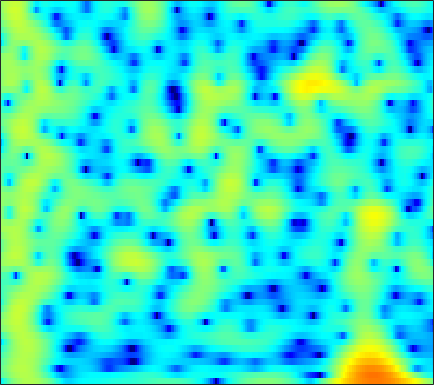

Source data for this figure (header and first rows):
-9.106, -7.08, -4.8349, -3.0173, -1.8871, -0.63451, 0.37548, 0.99735, 1.6732, 2.2016, 2.5948, 2.803, 2.9661, 3.0032, 2.9538, 2.7919, 2.5099, 2.2211, 1.736, 1.132, 0.40542, -0.2208, -1.1658, -2.2429
-2.481, -1.796, -0.8948, -0.03016, 0.5767, 1.31, 1.94, 2.339, 2.766, 3.063, 3.224, 3.255, 3.17, 2.939, 2.668, 2.172, 1.522, 0.9324, 0.007607, -1.078, -2.325, -3.368, -4.894, -6.562
-1.867, -1.055, -0.06771, 0.8088, 1.394, 2.071, 2.626, 2.957, 3.281, 3.467, 3.508, 3.439, 3.213, 2.826, 2.425, 1.734, 0.8569, 0.07192, -1.158, -2.616, -4.328, -5.8, -8.061, -10.76
-2.733, -1.862, -0.8004, 0.1437, 0.7737, 1.505, 2.11, 2.478, 2.848, 3.083, 3.176, 3.154, 2.999, 2.705, 2.391, 1.848, 1.169, 0.572, -0.3331, -1.351, -2.461, -3.333, -4.524, -5.705
-4.108, -3.107, -1.886, -0.7911, -0.0551, 0.8112, 1.546, 2.009, 2.506, 2.863, 3.08, 3.146, 3.11, 2.933, 2.708, 2.292, 1.748, 1.259, 0.5054, -0.3593, -1.326, -2.112, -3.237, -4.443
-5.994, -4.851, -3.362, -1.965, -1.007, 0.1337, 1.107, 1.723, 2.393, 2.895, 3.231, 3.373, 3.42, 3.311, 3.129, 2.759, 2.246, 1.772, 1.02, 0.1306, -0.8977, -1.766, -3.06, -4.525
-11.01, -8.18, -5.282, -3.03, -1.646, -0.1222, 1.09, 1.821, 2.581, 3.116, 3.448, 3.572, 3.585, 3.432, 3.215, 2.795, 2.235, 1.729, 0.9487, 0.05617, -0.9425, -1.759, -2.938, -4.229
-4.594, -3.493, -2.014, -0.6427, 0.2747, 1.33, 2.182, 2.688, 3.183, 3.474, 3.567, 3.512, 3.279, 2.872, 2.46, 1.78, 0.9661, 0.2842, -0.691, -1.707, -2.723, -3.461, -4.392, -5.264
-0.184, 0.4038, 1.186, 1.929, 2.434, 3.008, 3.441, 3.66, 3.805, 3.767, 3.533, 3.22, 2.61, 1.772, 0.9934, -0.2449, -1.713, -2.963, -4.809, -6.791, -8.696, -9.833, -10.62, -10.55
0.5945, 1.252, 2.058, 2.764, 3.216, 3.698, 4.02, 4.141, 4.128, 3.906, 3.457, 2.961, 2.069, 0.8948, -0.1842, -1.909, -4.002, -5.857, -8.806, -12.51, -17.49, -22.3, -23.11, -17.95
-0.7715, 0.199, 1.371, 2.373, 3.001, 3.666, 4.128, 4.333, 4.396, 4.205, 3.754, 3.239, 2.309, 1.075, -0.07405, -1.923, -4.135, -6.031, -8.834, -11.85, -14.69, -16.17, -16.52, -15.26
-3.947, -2.316, -0.431, 1.12, 2.08, 3.093, 3.823, 4.2, 4.474, 4.49, 4.242, 3.878, 3.155, 2.147, 1.187, -0.3742, -2.296, -4.009, -6.728, -10.02, -13.8, -16.12, -16.02, -13.61
-6.351, -4.34, -2.17, -0.4381, 0.6318, 1.799, 2.683, 3.174, 3.627, 3.867, 3.896, 3.773, 3.42, 2.868, 2.336, 1.458, 0.399, -0.4845, -1.718, -2.94, -4.084, -4.816, -5.574, -6.127
-4.798, -3.758, -2.444, -1.269, -0.4934, 0.4107, 1.185, 1.674, 2.206, 2.603, 2.869, 2.984, 3.014, 2.905, 2.73, 2.382, 1.917, 1.5, 0.8613, 0.1432, -0.6307, -1.24, -2.11, -3.075
-4.181, -3.61, -2.917, -2.285, -1.863, -1.356, -0.8518, -0.4398, 0.1506, 0.7485, 1.322, 1.723, 2.186, 2.516, 2.664, 2.745, 2.696, 2.564, 2.261, 1.838, 1.307, 0.8226, 0.06941, -0.8087
-4.372, -4.016, -3.864, -4.062, -4.389, -4.93, -5.316, -5.196, -4.292, -2.814, -1.24, -0.1842, 0.987, 1.893, 2.409, 2.892, 3.155, 3.23, 3.194, 3.005, 2.665, 2.32, 1.753, 1.062
-3.274, -3.088, -3.327, -4.284, -5.591, -8.516, -14.44, -21.44, -11.93, -6.265, -2.902, -1.156, 0.4931, 1.619, 2.228, 2.783, 3.1, 3.23, 3.291, 3.219, 3.018, 2.798, 2.389, 1.834
-0.5893, -0.3657, -0.2766, -0.4575, -0.7722, -1.252, -1.584, -1.618, -1.249, -0.5101, 0.2659, 0.7564, 1.24, 1.479, 1.516, 1.429, 1.312, 1.252, 1.233, 1.292, 1.374, 1.386, 1.257, 0.9207
1.166, 1.611, 2.071, 2.422, 2.601, 2.722, 2.79, 2.801, 2.744, 2.61, 2.326, 1.949, 1.198, 0.09381, -1.044, -2.931, -4.955, -5.984, -5.747, -4.223, -2.68, -1.838, -1.167, -0.9824
0.3573, 1.194, 2.118, 2.837, 3.268, 3.665, 3.852, 3.882, 3.751, 3.383, 2.785, 2.154, 0.9722, -0.6552, -2.25, -5.102, -8.906, -11.37, -10.39, -7.125, -4.713, -3.549, -2.602, -2.248
-1.881, -0.5549, 0.8706, 1.927, 2.51, 3.083, 3.396, 3.475, 3.405, 3.109, 2.609, 2.116, 1.287, 0.3089, -0.4775, -1.535, -2.406, -2.851, -3.117, -3.007, -2.754, -2.54, -2.345, -2.361
-1.829, -0.6429, 0.6312, 1.628, 2.179, 2.683, 2.98, 3.052, 2.964, 2.708, 2.261, 1.824, 1.159, 0.4011, -0.1851, -0.8984, -1.516, -1.878, -2.158, -2.279, -2.277, -2.208, -2.139, -2.141
0.253, 0.9165, 1.672, 2.262, 2.62, 2.923, 3.062, 3.057, 2.868, 2.5, 1.926, 1.355, 0.443, -0.6454, -1.536, -2.721, -3.772, -4.295, -4.505, -4.243, -3.65, -3.164, -2.577, -2.097
1.877, 2.136, 2.447, 2.685, 2.825, 2.998, 3.057, 3.025, 2.857, 2.445, 1.801, 1.106, -0.1864, -1.922, -3.659, -6.806, -11.25, -15.33, -14.31, -9.623, -6.45, -4.811, -3.198, -2.066
1.885, 1.664, 1.364, 1.215, 1.213, 1.459, 1.843, 2.123, 2.399, 2.409, 2.125, 1.68, 0.7123, -0.6652, -1.998, -4.095, -6.334, -7.57, -7.709, -6.497, -4.909, -3.857, -2.574, -1.535
0.6313, -0.6682, -3.071, -5.638, -6.197, -4.156, -1.397, 0.2392, 1.734, 2.674, 3.037, 3.035, 2.702, 1.998, 1.323, 0.2225, -0.9086, -1.709, -2.673, -3.277, -3.545, -3.395, -2.786, -1.883
0.6498, -0.6241, -2.979, -5.429, -5.996, -3.949, -1.228, 0.4329, 2.074, 3.113, 3.681, 3.814, 3.67, 3.17, 2.56, 1.452, -0.0188, -1.416, -3.76, -6.952, -10.97, -12.67, -9.931, -6.252
1.177, 0.843, 0.4444, 0.1883, 0.2423, 0.5417, 1.14, 1.631, 2.284, 2.772, 3.074, 3.133, 2.956, 2.505, 1.947, 0.9464, -0.4758, -1.763, -3.914, -6.458, -9.001, -9.905, -9.105, -7.194
0.9428, 0.7637, 0.612, 0.5208, 0.5953, 0.8317, 1.215, 1.557, 2.009, 2.42, 2.696, 2.801, 2.749, 2.479, 2.117, 1.426, 0.504, -0.3208, -1.566, -2.86, -4.111, -4.884, -5.721, -6.16
0.01047, -0.5548, -1.251, -1.632, -1.644, -1.124, -0.2926, 0.4597, 1.411, 2.243, 2.871, 3.201, 3.461, 3.474, 3.347, 2.947, 2.358, 1.729, 0.7355, -0.5291, -2.053, -3.478, -5.792, -8.893
-2.203, -3.925, -7.26, -11.62, -12.65, -8.359, -4.398, -2.275, -0.1436, 1.375, 2.48, 3.079, 3.629, 3.929, 3.999, 3.911, 3.582, 3.204, 2.469, 1.481, 0.159, -1.056, -3.074, -5.517
-3.041, -4.304, -6.309, -7.97, -8.252, -6.743, -4.602, -3.09, -1.455, -0.1526, 0.8265, 1.423, 2.015, 2.461, 2.683, 2.87, 2.886, 2.812, 2.542, 2.116, 1.53, 1.013, 0.2478, -0.4859
-2.393, -2.709, -3.082, -3.265, -3.263, -3.039, -2.645, -2.285, -1.834, -1.423, -1.057, -0.7741, -0.3518, 0.132, 0.5268, 1.044, 1.512, 1.786, 2.038, 2.133, 2.103, 1.984, 1.752, 1.449
-2.419, -2.3, -2.083, -1.939, -1.806, -1.777, -1.824, -2.023, -2.429, -3.126, -3.902, -4.43, -4.49, -3.703, -2.652, -1.187, 0.1731, 0.9659, 1.818, 2.373, 2.697, 2.793, 2.79, 2.627
-4.221, -3.467, -2.542, -1.756, -1.341, -1.012, -1.073, -1.415, -2.385, -4.184, -7.386, -11.87, -65.07, -11.27, -6.426, -2.632, -0.2752, 0.9802, 2.136, 2.875, 3.266, 3.405, 3.373, 3.169
-9.114, -6.91, -4.478, -2.566, -1.522, -0.4963, 0.012, 0.1379, -0.1281, -0.7522, -1.611, -2.239, -2.505, -1.915, -1.042, 0.2229, 1.292, 1.938, 2.5, 2.808, 2.865, 2.768, 2.451, 1.966
-12.46, -9.065, -5.501, -2.941, -1.387, 0.1035, 1.174, 1.698, 2.133, 2.315, 2.309, 2.293, 2.216, 2.205, 2.196, 2.182, 2.111, 1.969, 1.697, 1.297, 0.808, 0.328, -0.3959, -1.337
-8.034, -5.932, -3.508, -1.39, -0.1204, 1.288, 2.37, 2.965, 3.545, 3.862, 3.965, 3.918, 3.687, 3.274, 2.83, 2.054, 1.079, 0.2069, -1.018, -2.223, -3.248, -3.83, -4.564, -5.477
-3.599, -2.489, -1.012, 0.3085, 1.201, 2.24, 3.067, 3.58, 4.048, 4.315, 4.369, 4.222, 3.833, 3.12, 2.364, 0.9866, -0.965, -2.83, -6.237, -10.65, -13.54, -12.02, -9.554, -8.258
-1.724, -1.07, -0.2099, 0.5878, 1.205, 1.947, 2.598, 3.034, 3.455, 3.734, 3.82, 3.717, 3.379, 2.745, 2.053, 0.8022, -0.945, -2.578, -5.287, -8.3, -9.927, -9.299, -7.693, -6.346
-2.107, -1.878, -1.566, -1.099, -0.6657, -0.003268, 0.7125, 1.207, 1.83, 2.306, 2.598, 2.722, 2.674, 2.439, 2.129, 1.515, 0.7563, 0.07282, -0.8306, -1.614, -2.152, -2.342, -2.38, -2.293
-4.283, -4.93, -5.555, -5.559, -5.103, -3.92, -2.544, -1.565, -0.4158, 0.4758, 1.148, 1.525, 1.862, 2.033, 2.067, 2, 1.84, 1.67, 1.386, 1.103, 0.8449, 0.6521, 0.4632, 0.2894
-6.658, -9.128, -14.6, -23.32, -15.27, -9.089, -5.576, -3.79, -2.152, -0.9738, -0.1239, 0.3424, 0.8967, 1.342, 1.63, 1.976, 2.204, 2.336, 2.406, 2.357, 2.218, 2.066, 1.793, 1.49
-3.843, -4.893, -6.151, -6.643, -6.184, -4.793, -3.394, -2.607, -1.891, -1.545, -1.413, -1.288, -0.9306, -0.2293, 0.4435, 1.355, 2.144, 2.582, 2.971, 3.096, 2.97, 2.751, 2.268, 1.645
-0.1497, 0.07459, 0.2638, 0.3941, 0.52, 0.6198, 0.5078, 0.2323, -0.5614, -2.111, -4.653, -7.071, -8.599, -5.211, -2.491, 0.1995, 2.024, 2.877, 3.532, 3.707, 3.437, 2.94, 1.971, 0.6038
0.531, 1.401, 2.159, 2.617, 2.779, 2.724, 2.376, 1.887, 0.8102, -0.8054, -2.989, -4.787, -5.729, -3.769, -1.777, 0.3791, 1.843, 2.558, 2.976, 2.869, 2.259, 1.45, -0.1197, -2.325
0.3238, 1.088, 1.85, 2.324, 2.49, 2.519, 2.343, 2.073, 1.567, 0.9955, 0.4752, 0.1821, 0.08016, 0.3229, 0.6677, 1.162, 1.538, 1.695, 1.608, 1.136, 0.2338, -0.7087, -2.427, -4.644
0.9221, 1.383, 1.857, 2.14, 2.243, 2.236, 2.065, 1.857, 1.549, 1.232, 0.9743, 0.8822, 0.9047, 1.043, 1.188, 1.403, 1.529, 1.48, 1.229, 0.683, -0.2228, -1.18, -2.807, -4.939
1.349, 1.676, 1.992, 2.138, 2.139, 1.958, 1.553, 1.118, 0.4602, -0.209, -0.7033, -0.7951, -0.5188, 0.0698, 0.5834, 1.232, 1.706, 1.869, 1.867, 1.561, 0.9367, 0.2276, -0.9944, -2.553
0.5234, 0.9083, 1.336, 1.597, 1.627, 1.345, 0.6384, -0.2288, -2.002, -4.644, -7.906, -8.94, -6.305, -3.033, -1.148, 0.6563, 1.828, 2.388, 2.754, 2.76, 2.459, 2.064, 1.309, 0.3773
-3.092, -2.152, -0.9501, -0.02737, 0.3958, 0.5705, 0.2381, -0.3826, -1.837, -4.059, -6.619, -7.282, -5.232, -2.389, -0.6734, 1.019, 2.142, 2.689, 3.055, 3.093, 2.85, 2.529, 1.937, 1.2
-10.37, -6.954, -3.845, -1.759, -0.6645, 0.2952, 0.7758, 0.8744, 0.7733, 0.5388, 0.3825, 0.4104, 0.7111, 1.24, 1.677, 2.186, 2.525, 2.635, 2.599, 2.342, 1.879, 1.395, 0.6212, -0.2943
-7.831, -5.798, -3.374, -1.427, -0.2871, 0.8624, 1.653, 2.05, 2.389, 2.568, 2.644, 2.659, 2.661, 2.627, 2.576, 2.435, 2.181, 1.897, 1.399, 0.7369, -0.08649, -0.8165, -1.944, -3.23
-3.294, -2.291, -0.9451, 0.2906, 1.094, 1.99, 2.66, 3.023, 3.313, 3.416, 3.353, 3.224, 2.946, 2.557, 2.198, 1.638, 0.9776, 0.4192, -0.457, -1.489, -2.7, -3.72, -5.245, -6.921
-1.272, -0.3115, 0.8682, 1.886, 2.537, 3.217, 3.683, 3.886, 3.962, 3.817, 3.467, 3.08, 2.41, 1.61, 0.9384, -0.004436, -0.9769, -1.726, -2.79, -3.995, -5.453, -6.781, -8.922, -11.54
-0.2971, 0.8535, 2.129, 3.136, 3.723, 4.275, 4.569, 4.613, 4.443, 3.991, 3.247, 2.483, 1.204, -0.3306, -1.579, -3.206, -4.522, -5.244, -5.904, -6.553, -7.502, -8.539, -10.57, -13.61
0.6473, 1.76, 2.944, 3.839, 4.33, 4.773, 4.954, 4.91, 4.583, 3.92, 2.856, 1.753, -0.2262, -2.995, -5.787, -10.92, -15.91, -14.09, -10.62, -8.828, -8.199, -8.267, -8.845, -9.773
1.336, 2.059, 2.88, 3.537, 3.924, 4.291, 4.469, 4.463, 4.226, 3.688, 2.796, 1.851, 0.1769, -2.052, -4.091, -7.082, -9.152, -9.202, -8.159, -7.222, -6.809, -6.826, -7.135, -7.633
